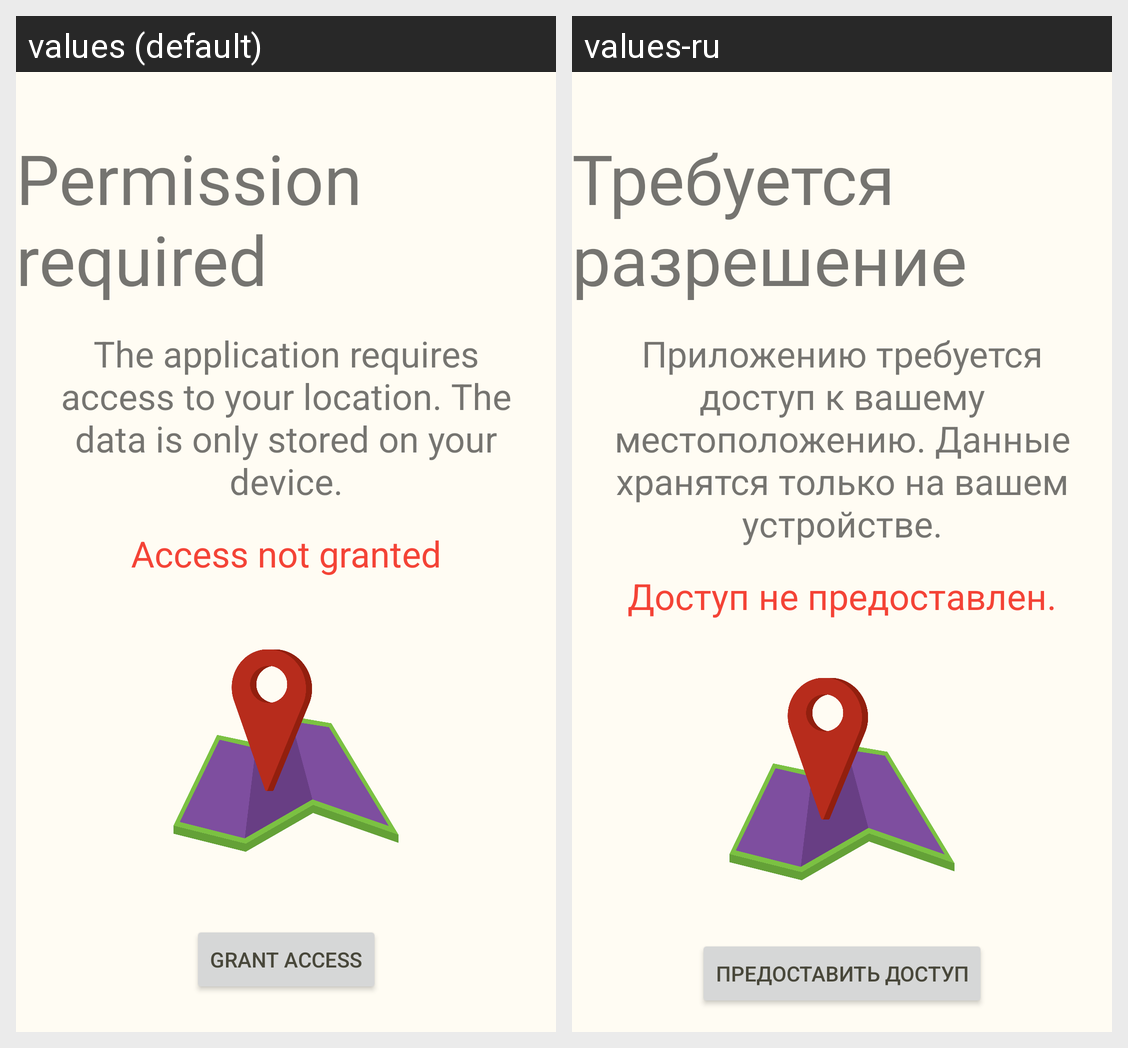

Translations of the strings shown on this Android screen, per locale in the grid:
Android screen res/layout/permission_required.xml rendered under 2 locales, left to right: values (default), values-ru. Device: Nexus 5 (rendered at 1080×1920; each locale shown at half size, 540×960, under a caption strip naming it); theme Theme.MyApplication.
Strings drawn on this screen, with the default value and each locale's value (text and hints the layout hard-codes, and strings that could not be matched under every locale, appear in the picture but are not listed):

permission_required
  values: Permission required
  values-ru: Требуется разрешение

application_requires_access
  values: The application requires access to your location. The data is only stored on your device.
  values-ru: Приложению требуется доступ к вашему местоположению. Данные хранятся только на вашем устройстве.

access_not_granted
  values: Access not granted
  values-ru: Доступ не предоставлен.

grant_access
  values: grant access
  values-ru: Предоставить доступ
